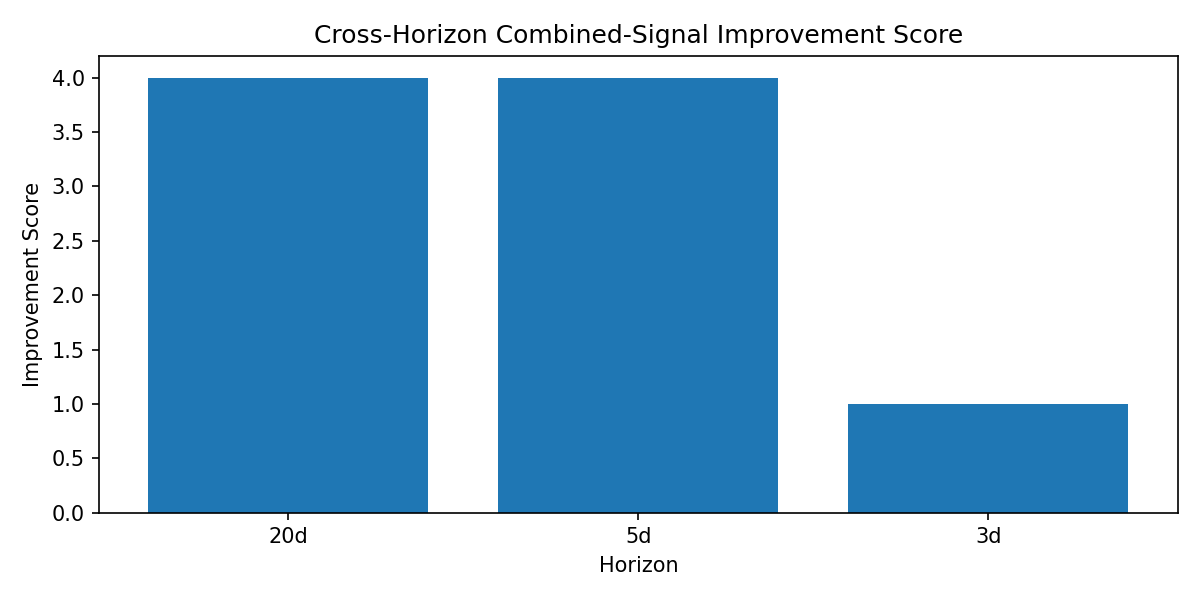

The data file committed next to this chart (first rows):
horizon, best_model_by_combined_topk_return, best_model_by_combined_topk_profit_rate, best_model_by_strong_positive_precision, models_combined_improve_over_return_only, models_combined_improve_over_probability…, mean_combined_minus_return_only_avg_retu…, mean_combined_minus_probability_only_pro…, horizon_improvement_score, horizon_rank
20d, cart, cart, cart, 2, 2, 0.0006329, 0.01543, 4, 1
5d, cart, cart, cart, 2, 2, 0.0003927, -0.0003704, 4, 2
3d, cart, lightgbm, cart, 0, 1, -0.00342, 0.03745, 1, 3
